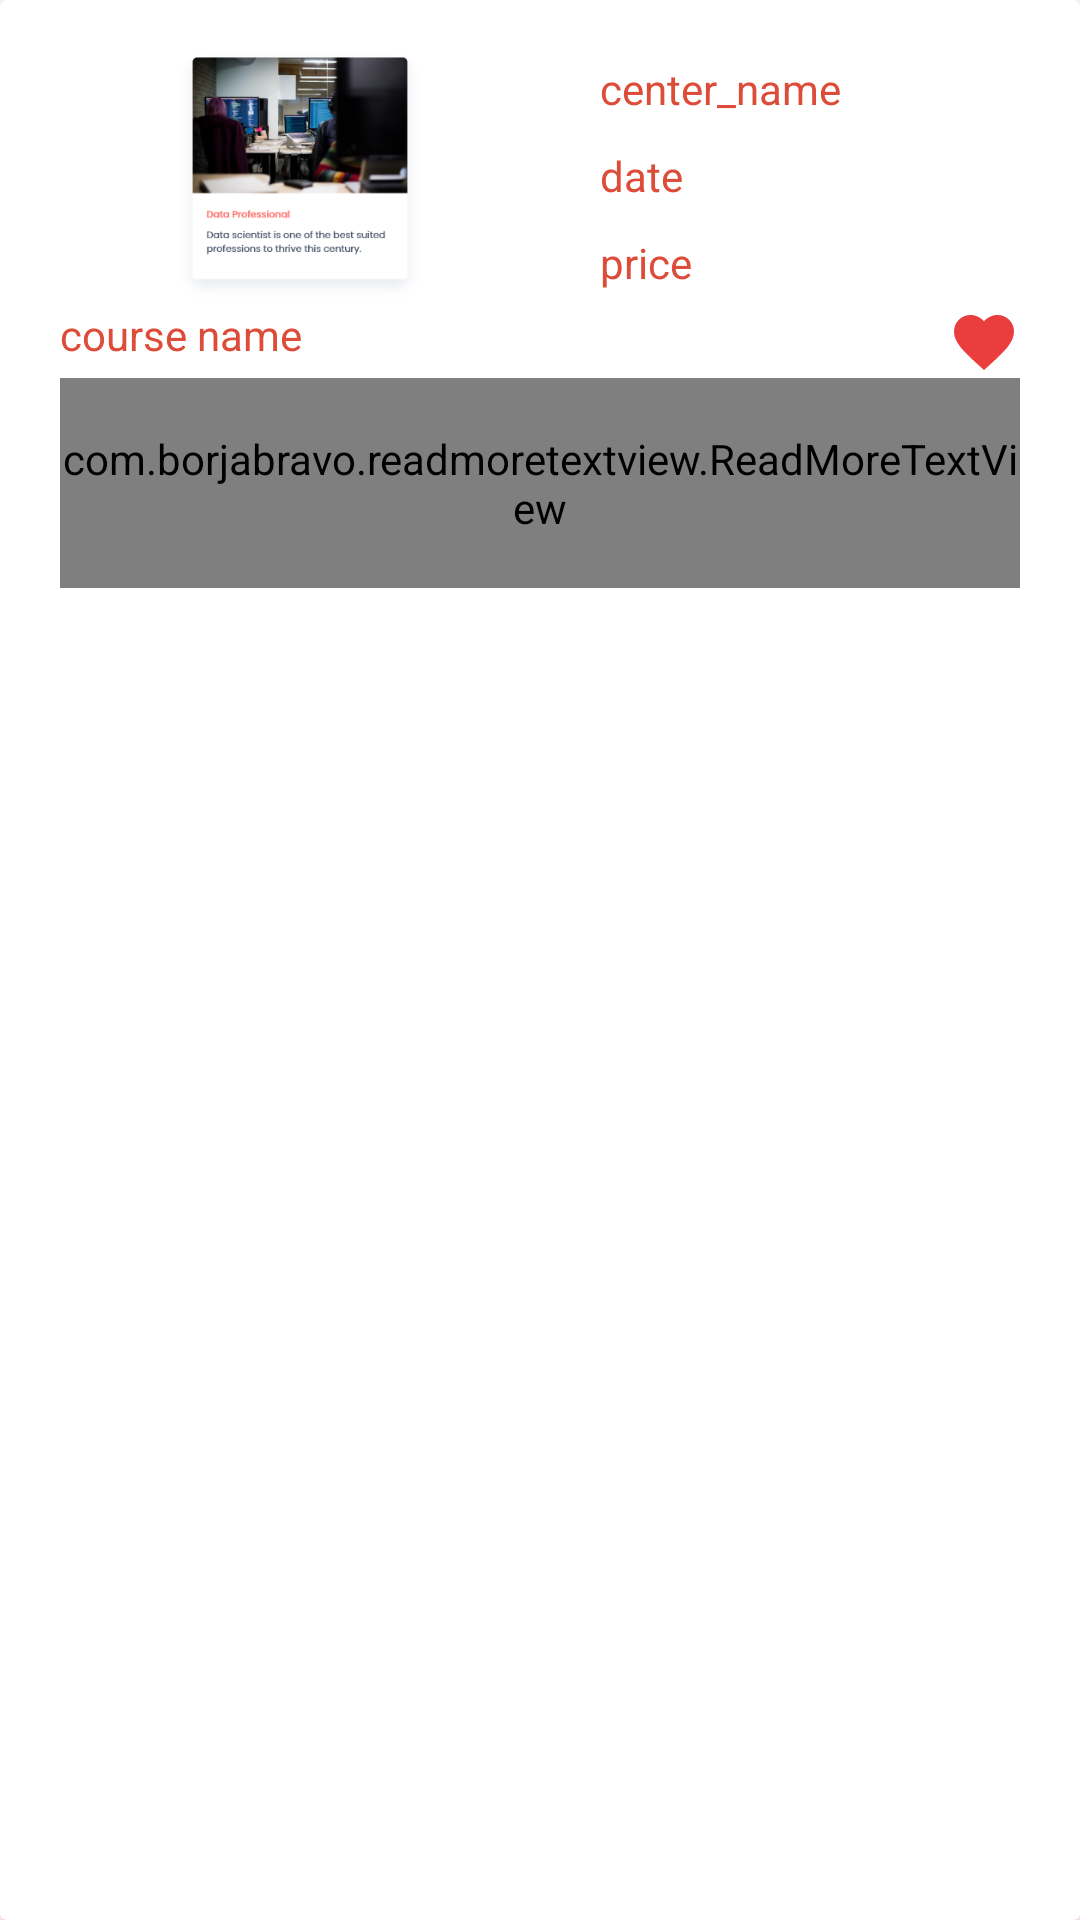

Android layout source for this screen:
<!-- AndroidManifest.xml: application theme Theme.MotataweraEdu -->
<!-- res/layout/favorite_layout.xml -->
<?xml version="1.0" encoding="utf-8"?>
<layout xmlns:android="http://schemas.android.com/apk/res/android"
    xmlns:app="http://schemas.android.com/apk/res-auto">

    <androidx.cardview.widget.CardView
        android:id="@+id/btnrelative"
        android:layout_width="match_parent"
        android:layout_height="200dp"
        android:layout_marginLeft="15dp"
        android:layout_marginRight="15dp"
        android:layout_marginTop="15dp"
        android:orientation="vertical"
        android:outlineSpotShadowColor="@color/red">

        <LinearLayout
            android:layout_width="match_parent"
            android:layout_height="wrap_content"
            android:layout_marginLeft="5dp"
            android:layout_marginRight="5dp"
            android:orientation="vertical">

            <LinearLayout
                android:layout_width="match_parent"
                android:layout_height="wrap_content"
                android:layout_margin="15dp"
                android:orientation="vertical">

                <LinearLayout
                    android:layout_width="match_parent"
                    android:layout_height="wrap_content"
                    android:orientation="horizontal"

                    >


                    <ImageView
                        android:id="@+id/cours_image"
                        android:layout_width="match_parent"
                        android:layout_height="match_parent"
                        android:layout_gravity="center"
                        android:layout_weight="1"
                        android:contentDescription="@string/todo"
                        android:src="@drawable/image_most" />

                    <LinearLayout
                        android:layout_width="match_parent"
                        android:layout_height="wrap_content"
                        android:layout_weight="1"
                        android:orientation="vertical">

                        <TextView
                            android:id="@+id/center_name"
                            android:layout_width="match_parent"
                            android:layout_height="wrap_content"
                            android:layout_marginLeft="15dp"
                            android:layout_weight="1"
                            android:padding="5dp"
                            android:text="@string/center_name"
                            android:textColor="@color/color3"

                            />
                        <TextView
                            android:id="@+id/date"
                            android:layout_width="match_parent"
                            android:layout_height="wrap_content"
                            android:layout_marginLeft="15dp"
                            android:layout_weight="1"
                            android:padding="5dp"
                            android:text="date"
                            android:textColor="@color/color3"

                            />



                        <TextView
                            android:id="@+id/price"
                            android:layout_width="match_parent"
                            android:layout_height="wrap_content"
                            android:layout_marginLeft="15dp"
                            android:layout_weight="1"
                            android:padding="5dp"
                            android:text="@string/price"
                            android:textColor="@color/color3" />
                    </LinearLayout>

                </LinearLayout>

                <LinearLayout
                    android:layout_width="match_parent"
                    android:layout_height="wrap_content"
                    android:orientation="horizontal">


                    <TextView
                        android:id="@+id/course_name"
                        android:layout_width="match_parent"
                        android:layout_height="wrap_content"
                        android:layout_weight="1"
                        android:text="@string/course_name"
                        android:textColor="@color/color3" />
                    <ImageView
                        android:id="@+id/love"
                        android:layout_width="wrap_content"
                        android:layout_height="wrap_content"
                        android:src="@drawable/ic_favourite"/>

                </LinearLayout>

                <com.borjabravo.readmoretextview.ReadMoreTextView
                    android:id="@+id/course_info"
                    android:layout_width="match_parent"
                    android:layout_height="70dp"
                    android:text="@string/cours_information"
                    android:textSize="10sp"
                    android:textStyle="bold"
                    app:trimExpandedText="show more"
                    app:trimCollapsedText="show less"
                    app:trimMode="trimModeLine"
                    app:trimLength="20"
                    app:colorClickableText="@color/red"
                    />

            </LinearLayout>
        </LinearLayout>
    </androidx.cardview.widget.CardView>
</layout>
<!-- resources referenced by this layout -->
<resources>
  <color name="color3">#DD4B39</color>
  <color name="red">#D60707</color>
  <!-- drawable ic_favourite (drawable-anydpi) -->
  <vector xmlns:android="http://schemas.android.com/apk/res/android"
      android:width="24dp"
      android:height="24dp"
      android:viewportWidth="24"
      android:viewportHeight="24"
      android:tint="#E50D0D"
      android:alpha="0.8">
    <path
        android:fillColor="@android:color/white"
        android:pathData="M12,21.35l-1.45,-1.32C5.4,15.36 2,12.28 2,8.5 2,5.42 4.42,3 7.5,3c1.74,0 3.41,0.81 4.5,2.09C13.09,3.81 14.76,3 16.5,3 19.58,3 22,5.42 22,8.5c0,3.78 -3.4,6.86 -8.55,11.54L12,21.35z"/>
  </vector>
  <!-- drawable image_most: png bitmap (drawable, 88790 bytes) -->
  <string name="center_name">center_name</string>
  <string name="cours_information">Cours Information</string>
  <string name="course_name">course name</string>
  <string name="price">price</string>
  <string name="todo">TODO</string>
  <style name="Theme.MotataweraEdu" parent="Theme.MaterialComponents.DayNight.NoActionBar">
          
          <item name="colorPrimary">@color/color2</item>
          <item name="colorPrimaryVariant">@color/black</item>
          <item name="colorOnPrimary">@color/white</item>
          
          <item name="colorSecondary">@color/teal_200</item>
          <item name="colorSecondaryVariant">@color/teal_700</item>
          <item name="colorOnSecondary">@color/black</item>
          
          <item name="android:statusBarColor" tools:targetApi="l">?attr/colorPrimaryVariant</item>
          
      </style>
  <color name="color2">#D60707</color>
  <color name="black">#FF000000</color>
  <color name="white">#FFFFFFFF</color>
  <color name="teal_200">#FF03DAC5</color>
  <color name="teal_700">#FF018786</color>
</resources>
